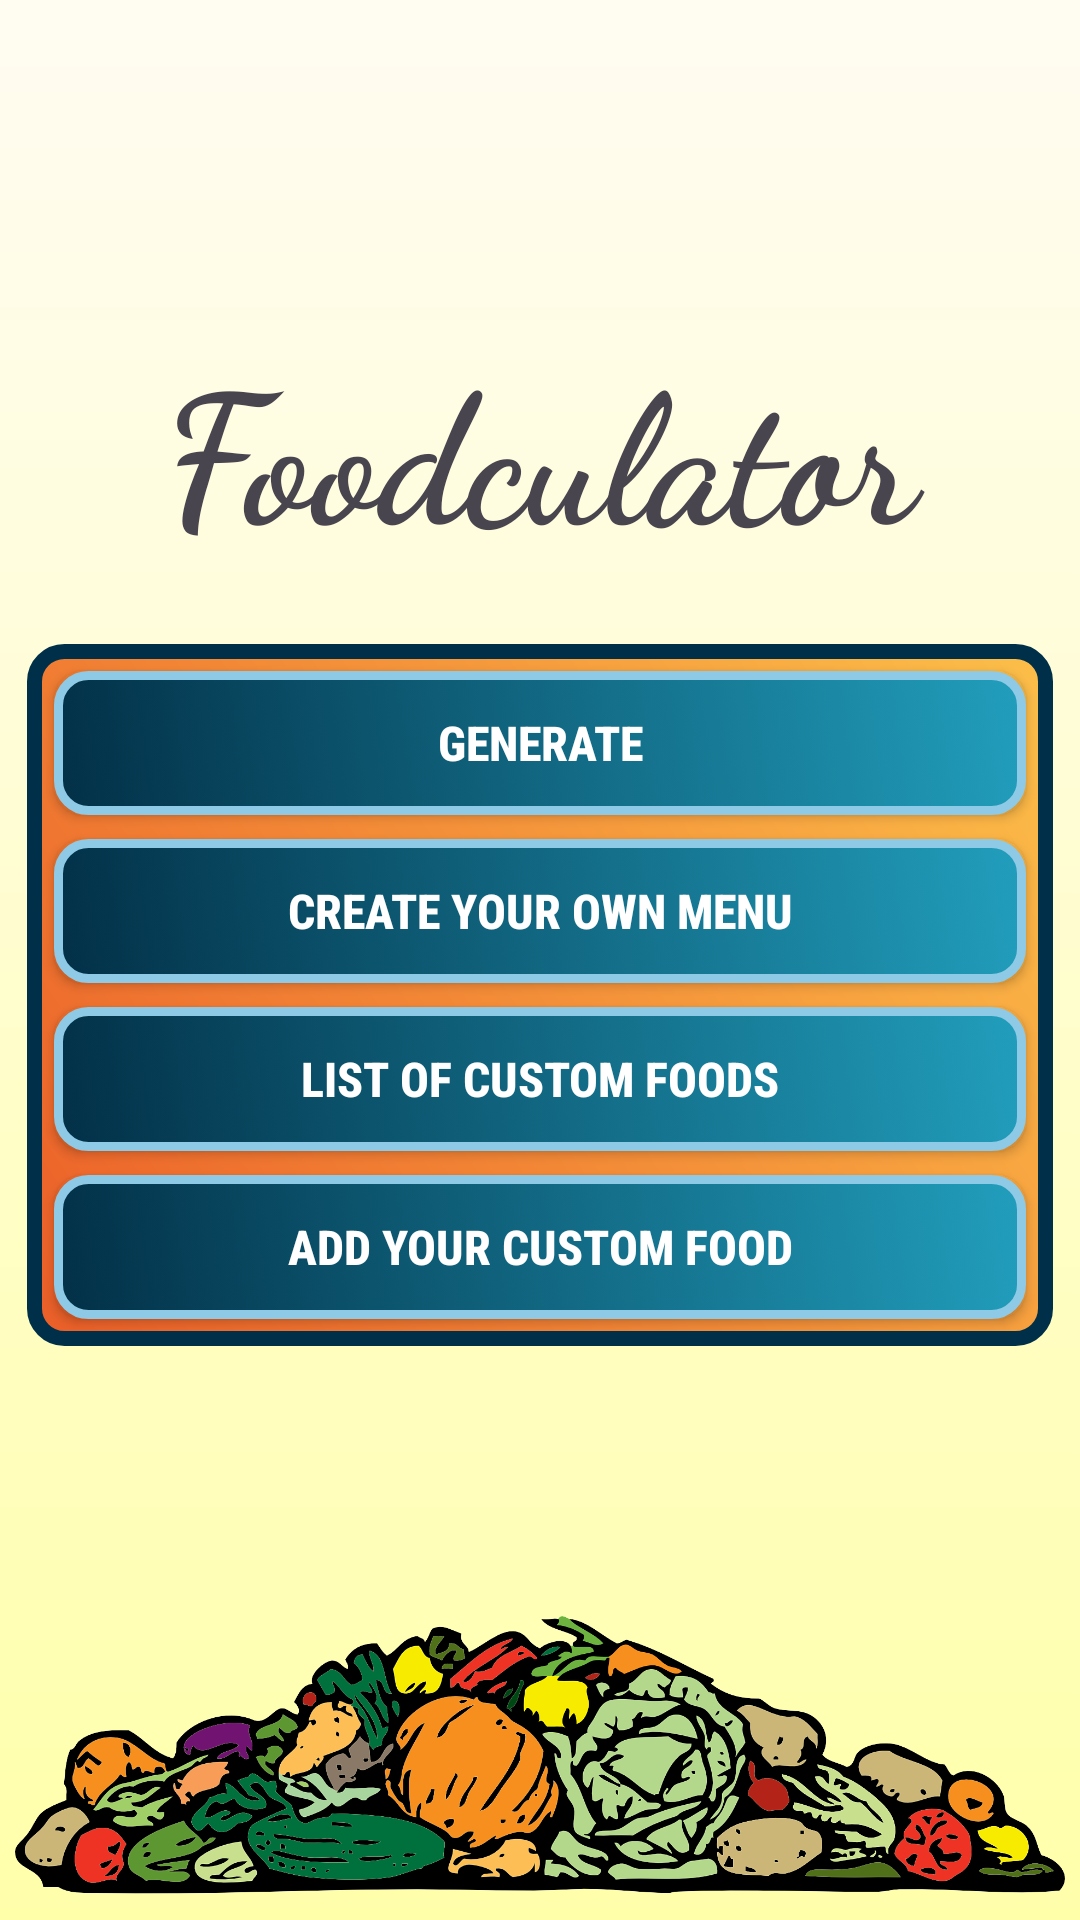

The Android layout XML behind this screen, and the referenced resources:
<!-- AndroidManifest.xml: application theme Theme.Foodculator -->
<!-- res/layout/activity_main2.xml -->
<?xml version="1.0" encoding="utf-8"?>
<androidx.constraintlayout.widget.ConstraintLayout xmlns:android="http://schemas.android.com/apk/res/android"
    xmlns:app="http://schemas.android.com/apk/res-auto"
    xmlns:tools="http://schemas.android.com/tools"
    android:layout_width="match_parent"
    android:layout_height="match_parent"
    android:background="@drawable/appbg"
    android:orientation="vertical"
    android:padding="5dp"
    tools:context=".MainActivity">

    <LinearLayout
        android:id="@+id/linearLayout4"
        android:layout_width="0dp"
        android:layout_height="0dp"
        android:gravity="center"
        android:orientation="vertical"
        app:layout_constraintBottom_toTopOf="@+id/imageView3"
        app:layout_constraintEnd_toEndOf="parent"
        app:layout_constraintStart_toStartOf="parent"
        app:layout_constraintTop_toTopOf="parent">

        <TextView
            android:id="@+id/textView2"
            android:layout_width="match_parent"
            android:layout_height="wrap_content"
            android:layout_margin="20dp"
            android:fontFamily="cursive"
            android:gravity="center"
            android:text="Foodculator"
            android:textAlignment="center"
            android:textSize="60sp"
            android:textStyle="bold" />

        <LinearLayout
            android:layout_width="match_parent"
            android:layout_height="wrap_content"
            android:layout_margin="4dp"
            android:background="@drawable/container"
            android:orientation="vertical"
            android:padding="5dp">

            <android.widget.Button
                android:id="@+id/button4"
                android:layout_width="match_parent"
                android:layout_height="wrap_content"
                android:layout_margin="4dp"
                android:background="@drawable/buttonedit"
                android:fontFamily="sans-serif-condensed-medium"
                android:onClick="generate"
                android:text="Generate"
                android:textAlignment="center"
                android:textColor="@color/white"
                android:textSize="16sp"
                android:textStyle="bold" />

            <android.widget.Button
                android:id="@+id/button"
                android:layout_width="match_parent"
                android:layout_height="wrap_content"
                android:layout_margin="4dp"
                android:background="@drawable/buttonedit"
                android:fontFamily="sans-serif-condensed-medium"
                android:onClick="addYourMenu"
                android:text="Create your own menu"
                android:textAlignment="center"
                android:textColor="@color/white"
                android:textSize="16sp"
                android:textStyle="bold" />

            <android.widget.Button
                android:id="@+id/buttonList"
                android:layout_width="match_parent"
                android:layout_height="wrap_content"
                android:layout_margin="4dp"
                android:background="@drawable/buttonedit"
                android:fontFamily="sans-serif-condensed-medium"
                android:onClick="showList"
                android:text="LIST OF CUSTOM FOODS"
                android:textAlignment="center"
                android:textColor="@color/white"
                android:textSize="16sp"
                android:textStyle="bold" />

            <android.widget.Button
                android:id="@+id/addFood"
                android:layout_width="match_parent"
                android:layout_height="wrap_content"
                android:layout_margin="4dp"
                android:background="@drawable/buttonedit"
                android:fontFamily="sans-serif-condensed-medium"
                android:onClick="addFood"
                android:text="Add your custom food"
                android:textAlignment="center"
                android:textColor="@color/white"
                android:textSize="16sp"
                android:textStyle="bold" />

        </LinearLayout>
    </LinearLayout>

    <com.google.android.material.imageview.ShapeableImageView
        android:id="@+id/imageView3"
        android:layout_width="0dp"
        android:layout_height="100dp"
        app:layout_constraintBottom_toBottomOf="parent"
        app:layout_constraintEnd_toEndOf="parent"
        app:layout_constraintHorizontal_bias="0.0"
        app:layout_constraintStart_toStartOf="parent"
        app:srcCompat="@drawable/vegetable_background_art" />

</androidx.constraintlayout.widget.ConstraintLayout>
<!-- resources referenced by this layout -->
<resources>
  <color name="white">#FFFFFFFF</color>
  <!-- drawable appbg (drawable) -->
  <?xml version="1.0" encoding="utf-8"?>
  <shape xmlns:android="http://schemas.android.com/apk/res/android">
  <gradient android:startColor="@color/CustomWhite" android:endColor="#FFFFAA" android:angle="270" />
  </shape>
  <!-- drawable buttonedit (drawable) -->
  <?xml version="1.0" encoding="utf-8"?>
  <selector xmlns:android="http://schemas.android.com/apk/res/android">
      <item android:state_pressed="true" android:drawable="@drawable/container_button_pressed" /> <item android:state_focused="true" android:drawable="@drawable/container_button_pressed" /> <item android:drawable="@drawable/container_button" />
  </selector>
  <!-- drawable container (drawable) -->
  <?xml version="1.0" encoding="utf-8"?>
  <shape xmlns:android="http://schemas.android.com/apk/res/android">
  <stroke android:width="5dp" android:color="@color/Custom2Black" />
  <corners android:radius="10dp" />
      <gradient android:startColor="@color/CustomOrange" android:endColor="@color/Custom2Yellow" android:angle="45" />
  </shape>
  <!-- drawable vegetable_background_art: png bitmap (drawable, 358403 bytes) -->
  <style name="Theme.Foodculator" parent="Base.Theme.Foodculator" />
  <color name="CustomWhite">#fffcf2</color>
  <!-- drawable container_button_pressed (drawable) -->
  <?xml version="1.0" encoding="utf-8"?>
  <shape xmlns:android="http://schemas.android.com/apk/res/android">
  <stroke android:width="3dp" android:color="@color/Custom3LightBlue" />
  <corners android:radius="10dp" />
      <gradient android:startColor="#2878A0" android:endColor="@color/Custom3LightBlue" android:angle="45" />
  </shape>
  <!-- drawable container_button (drawable) -->
  <?xml version="1.0" encoding="utf-8"?>
  <shape xmlns:android="http://schemas.android.com/apk/res/android">
  <stroke android:width="3dp" android:color="@color/Custom3LightBlue" />
  <corners android:radius="10dp" />
      <gradient android:startColor="@color/Custom3DarkBlue" android:endColor="@color/Custom3Blue" android:angle="45" />
  </shape>
  <color name="Custom2Black">#003049</color>
  <color name="CustomOrange">#eb5e28</color>
  <color name="Custom2Yellow">#fcbf49</color>
  <style name="Base.Theme.Foodculator" parent="Theme.Material3.DayNight.NoActionBar">
          
     <item name="colorPrimary">@color/Custom3Yellow</item>
      </style>
  <color name="Custom3LightBlue">#8ecae6</color>
  <color name="Custom3DarkBlue">#023047</color>
  <color name="Custom3Blue">#219ebc</color>
  <color name="Custom3Yellow">#ffb703</color>
</resources>
